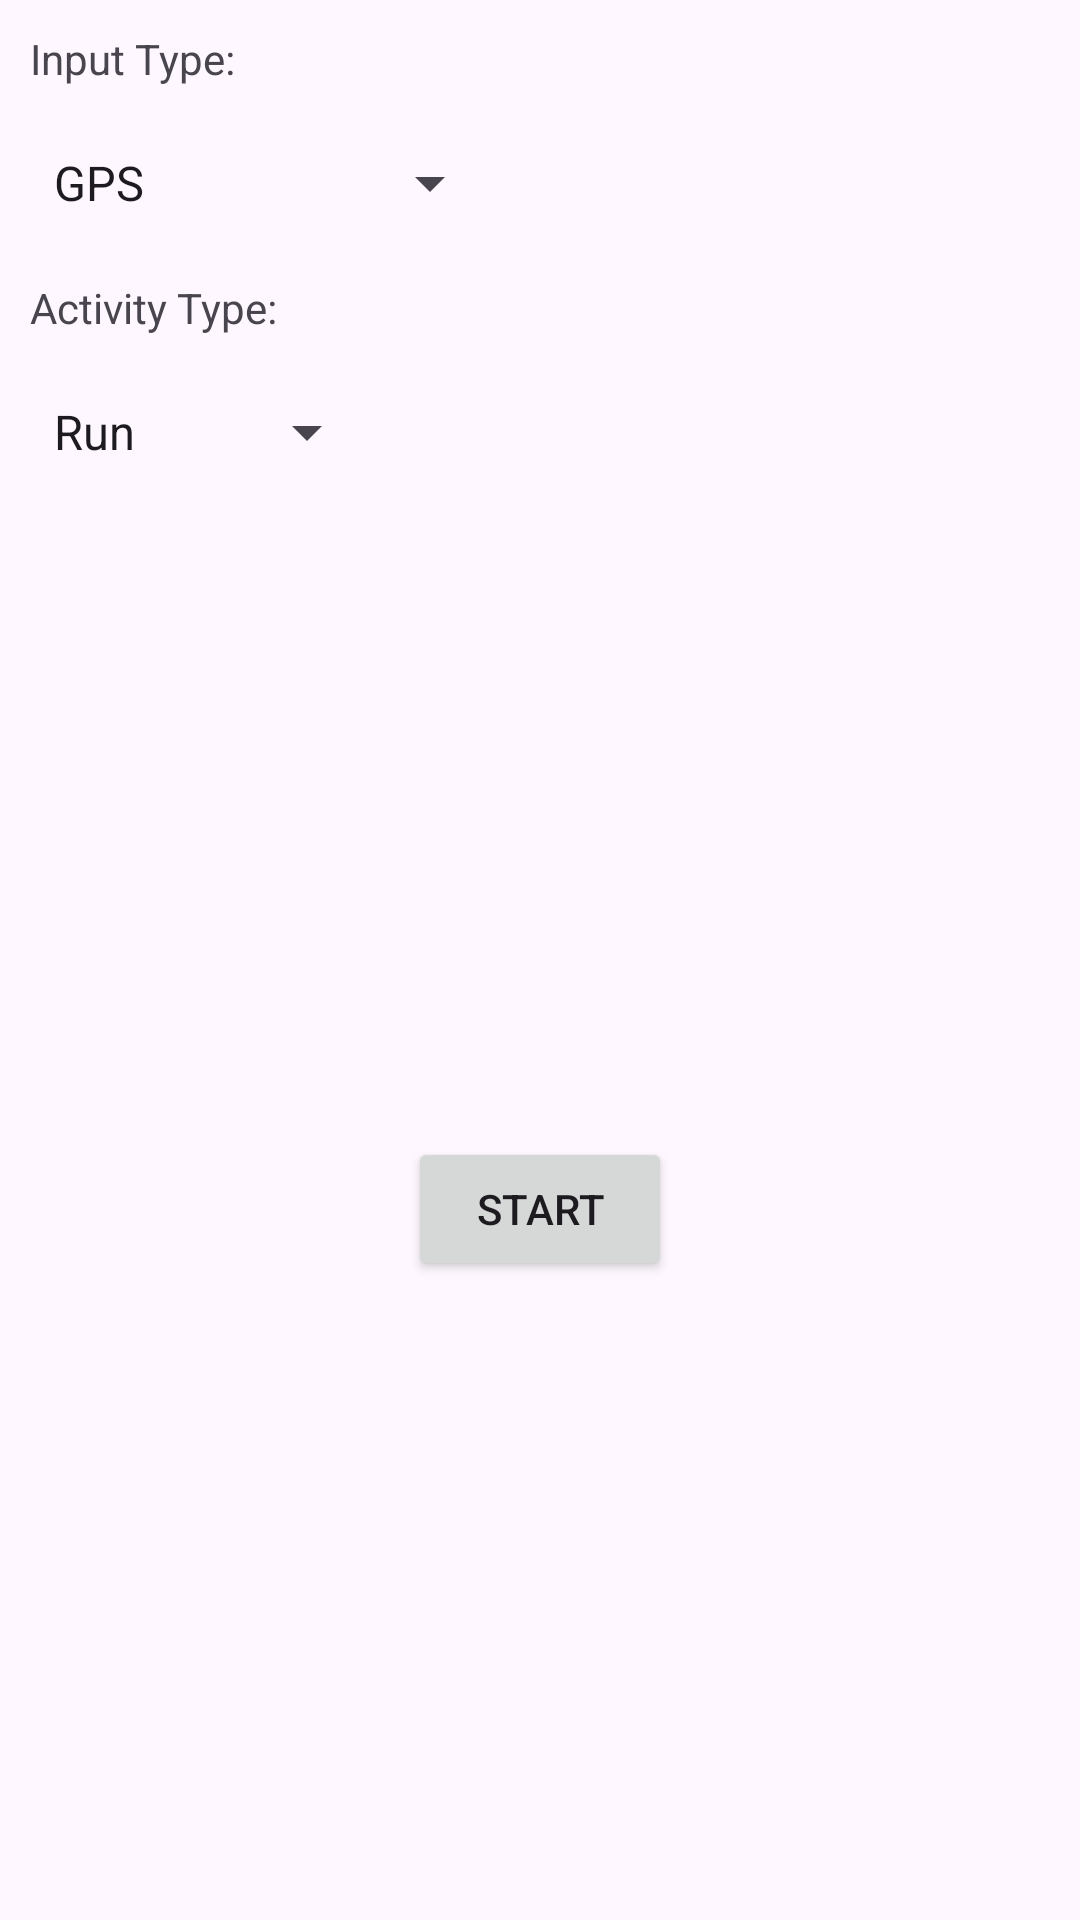

The Android layout XML behind this screen, and the referenced resources:
<!-- AndroidManifest.xml: application theme Theme.Daniel_Dawda_MyRuns3 -->
<!-- res/layout/start_fragment.xml -->
<?xml version="1.0" encoding="utf-8"?>
<LinearLayout
    xmlns:android="http://schemas.android.com/apk/res/android"
    android:layout_width="match_parent"
    android:layout_height="match_parent"
    android:orientation="vertical">

    <LinearLayout
        android:layout_width="match_parent"
        android:layout_height="wrap_content"
        android:orientation="vertical">

        <TextView
            android:layout_width="wrap_content"
            android:layout_height="wrap_content"
            android:layout_margin="10dp"
            android:text="@string/input_type"/>

        <Spinner
            android:layout_width="wrap_content"
            android:layout_height="wrap_content"
            android:layout_margin="10dp"
            android:id="@+id/input_spinner"
            android:entries="@array/input_options"/>

        <TextView
            android:layout_width="wrap_content"
            android:layout_height="wrap_content"
            android:layout_margin="10dp"
            android:text="@string/activity_type"/>

        <Spinner
            android:layout_width="wrap_content"
            android:layout_height="wrap_content"
            android:layout_margin="10dp"
            android:id="@+id/activity_spinner"
            android:entries="@array/activity_options"/>

    </LinearLayout>

    <FrameLayout
        android:layout_width="match_parent"
        android:layout_height="match_parent">

        <Button
            android:id="@+id/start_button"
            android:layout_width="wrap_content"
            android:layout_height="wrap_content"
            android:layout_gravity="center"
            android:text="@string/start" />

    </FrameLayout>


</LinearLayout>
<!-- resources referenced by this layout -->
<resources>
  <string-array name="activity_options">
          <item>Run</item>
          <item>Walk</item>
          <item>Cycling</item>
          <item>Hike</item>
          <item>Swim</item>
          <item>Row</item>
          <item>Other</item>
      </string-array>
  <string-array name="input_options">
          <item>GPS</item>
          <item>Manual Input</item>
          <item>Automatic</item>
      </string-array>
  <string name="activity_type">Activity Type:</string>
  <string name="input_type">Input Type:</string>
  <string name="start">Start</string>
  <style name="Theme.Daniel_Dawda_MyRuns3" parent="Base.Theme.Daniel_Dawda_MyRuns3" />
  <style name="Base.Theme.Daniel_Dawda_MyRuns3" parent="Theme.Material3.DayNight.NoActionBar">
          
          
      </style>
</resources>
